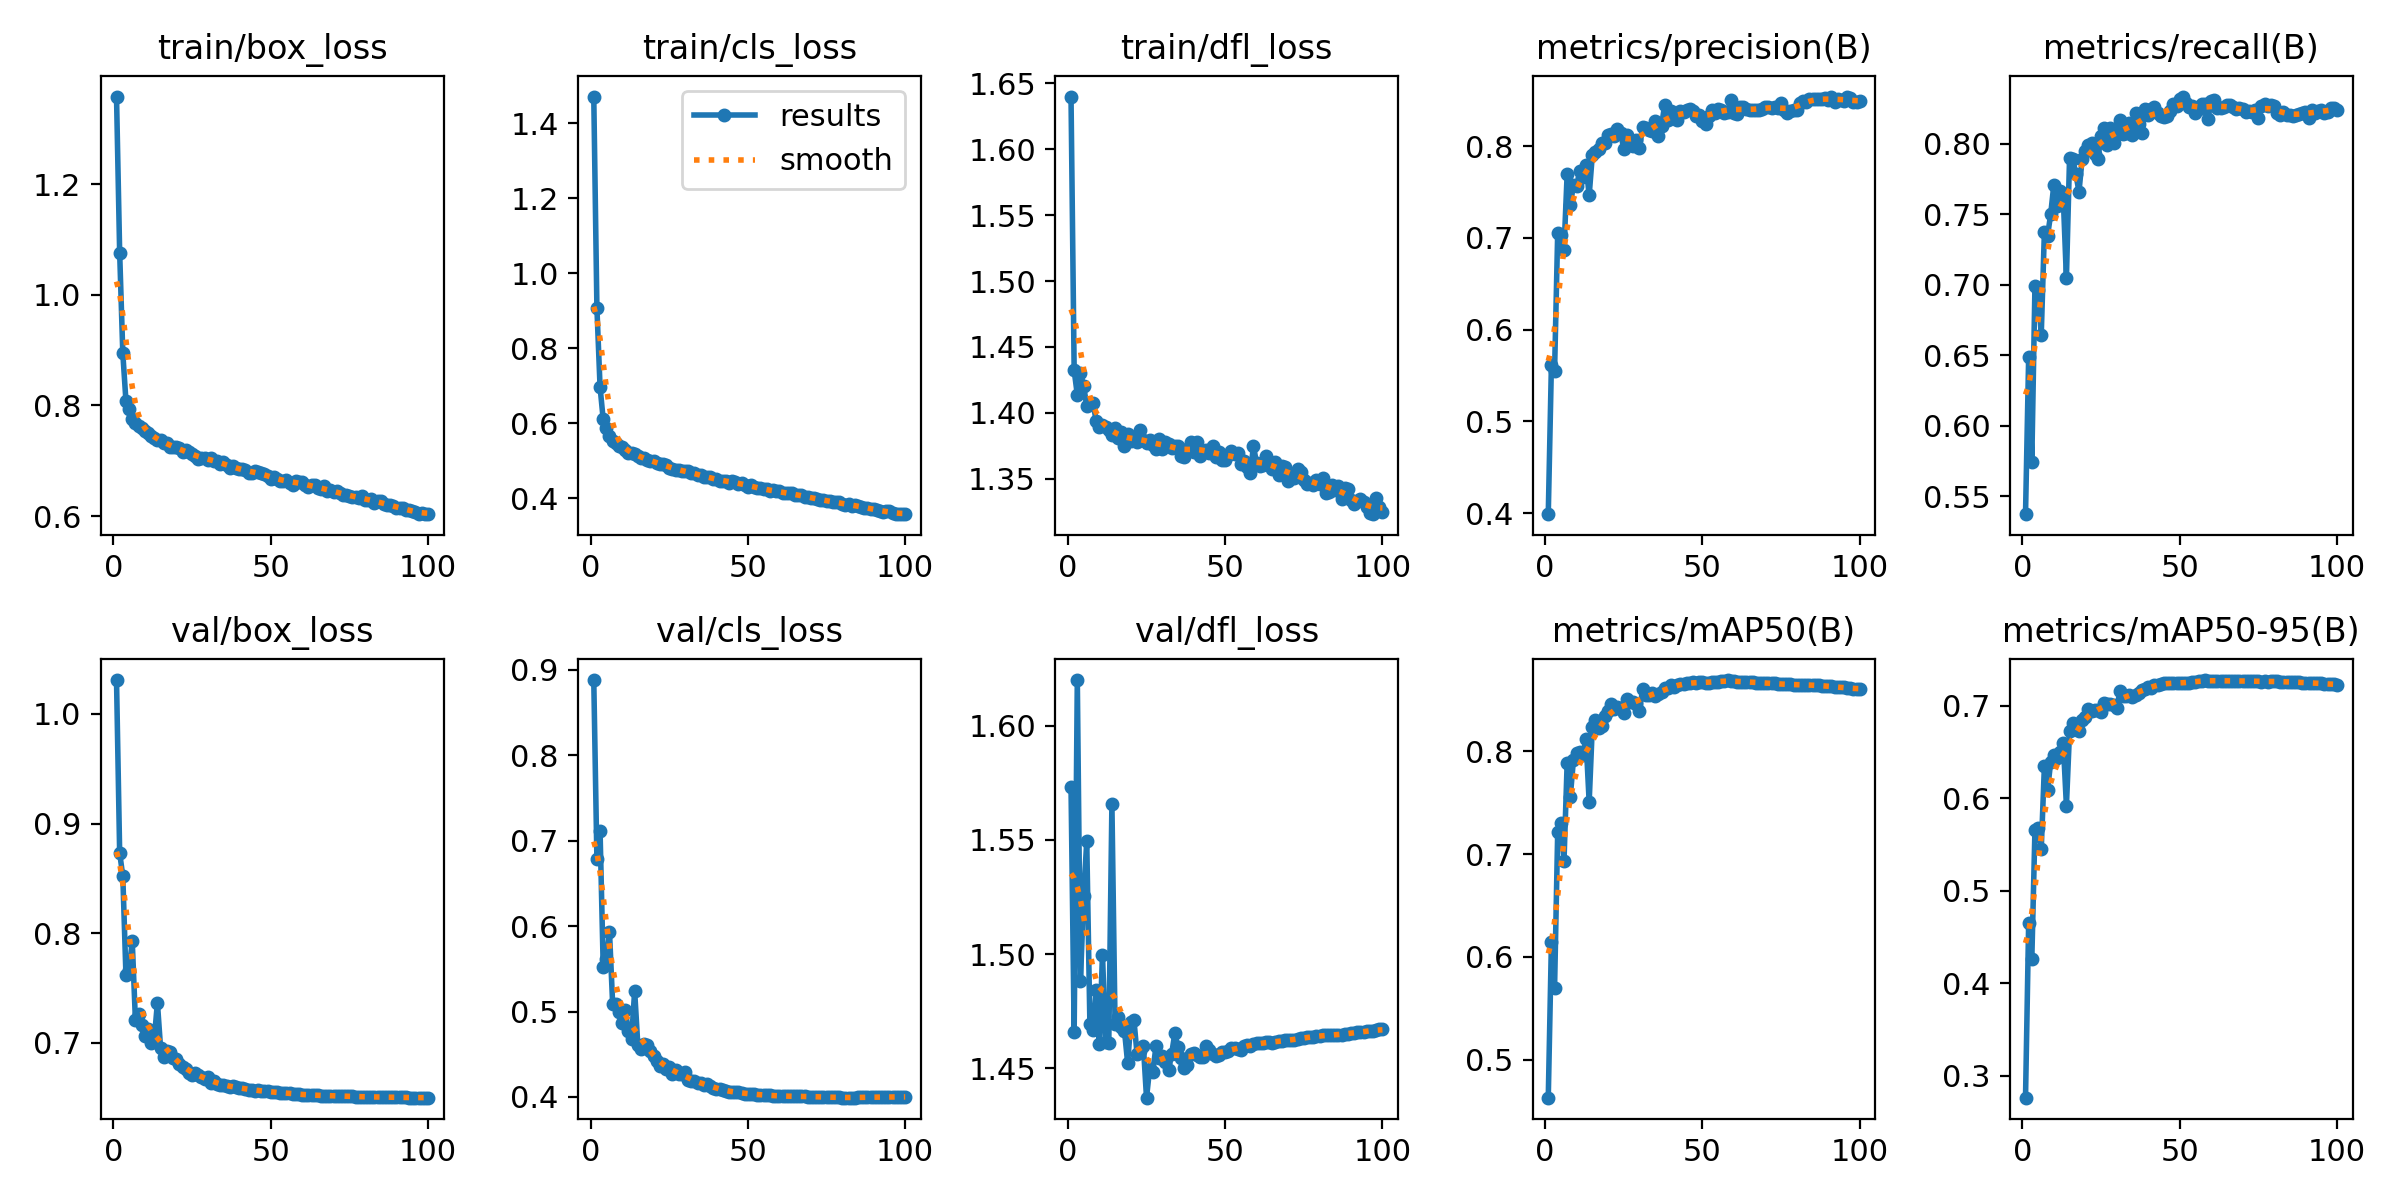

The data file committed next to this chart (first rows):
epoch, train/box_loss, train/cls_loss, train/dfl_loss, metrics/precision(B), metrics/recall(B), metrics/mAP50(B), metrics/mAP50-95(B), val/box_loss, val/cls_loss, val/dfl_loss, lr/pg0, lr/pg1, lr/pg2
1, 1.359, 1.471, 1.64, 0.399, 0.5373, 0.4633, 0.2765, 1.031, 0.8879, 1.573, 0.07011, 0.003321, 0.003321
2, 1.077, 0.9071, 1.432, 0.5619, 0.6487, 0.6141, 0.4653, 0.8732, 0.6782, 1.466, 0.04004, 0.006589, 0.006589
3, 0.8944, 0.697, 1.414, 0.5545, 0.5747, 0.5697, 0.4258, 0.8519, 0.7115, 1.62, 0.009909, 0.00979, 0.00979
4, 0.8078, 0.6103, 1.43, 0.7058, 0.6991, 0.7216, 0.5661, 0.7613, 0.5526, 1.488, 0.009703, 0.009703, 0.009703
5, 0.7932, 0.5862, 1.421, 0.7026, 0.6961, 0.7298, 0.5678, 0.7665, 0.5614, 1.525, 0.009604, 0.009604, 0.009604
6, 0.7763, 0.5656, 1.405, 0.6868, 0.6643, 0.693, 0.5448, 0.7925, 0.5934, 1.549, 0.009505, 0.009505, 0.009505
7, 0.7684, 0.5524, 1.407, 0.7693, 0.7375, 0.7883, 0.6346, 0.7209, 0.5089, 1.47, 0.009406, 0.009406, 0.009406
8, 0.763, 0.548, 1.407, 0.7354, 0.7346, 0.7558, 0.6089, 0.7257, 0.5087, 1.467, 0.009307, 0.009307, 0.009307
9, 0.7591, 0.5387, 1.394, 0.7575, 0.7499, 0.7914, 0.6388, 0.716, 0.4997, 1.484, 0.009208, 0.009208, 0.009208
10, 0.7542, 0.5366, 1.389, 0.7564, 0.7708, 0.7981, 0.6465, 0.7058, 0.4861, 1.461, 0.009109, 0.009109, 0.009109
11, 0.7502, 0.5296, 1.391, 0.7733, 0.7559, 0.7993, 0.6429, 0.7128, 0.5018, 1.5, 0.00901, 0.00901, 0.00901
12, 0.745, 0.5221, 1.389, 0.7664, 0.7663, 0.7965, 0.6497, 0.6998, 0.4767, 1.462, 0.008911, 0.008911, 0.008911
13, 0.7406, 0.5208, 1.387, 0.7796, 0.7617, 0.8114, 0.6596, 0.7029, 0.4683, 1.461, 0.008812, 0.008812, 0.008812
14, 0.7374, 0.5182, 1.383, 0.7462, 0.7045, 0.7507, 0.5919, 0.7364, 0.5239, 1.566, 0.008713, 0.008713, 0.008713
15, 0.7366, 0.5134, 1.389, 0.7899, 0.7897, 0.8235, 0.6722, 0.6953, 0.4611, 1.469, 0.008614, 0.008614, 0.008614
16, 0.7328, 0.5084, 1.381, 0.7937, 0.7893, 0.8308, 0.6811, 0.6866, 0.4559, 1.473, 0.008515, 0.008515, 0.008515
17, 0.7313, 0.5071, 1.385, 0.7964, 0.7782, 0.8224, 0.6752, 0.6918, 0.4621, 1.468, 0.008416, 0.008416, 0.008416
18, 0.7254, 0.5017, 1.375, 0.8038, 0.766, 0.8243, 0.6726, 0.6918, 0.4608, 1.466, 0.008317, 0.008317, 0.008317
19, 0.7251, 0.4992, 1.384, 0.8038, 0.7891, 0.8344, 0.6841, 0.6855, 0.4534, 1.452, 0.008218, 0.008218, 0.008218
20, 0.7245, 0.4994, 1.379, 0.8117, 0.7949, 0.8393, 0.6878, 0.6846, 0.4483, 1.47, 0.008119, 0.008119, 0.008119
21, 0.7227, 0.494, 1.38, 0.8126, 0.7987, 0.8459, 0.6963, 0.6803, 0.4422, 1.471, 0.00802, 0.00802, 0.00802
22, 0.7158, 0.4925, 1.378, 0.8113, 0.8006, 0.8415, 0.6942, 0.6774, 0.4365, 1.456, 0.007921, 0.007921, 0.007921
23, 0.7185, 0.4921, 1.387, 0.8184, 0.7927, 0.8434, 0.6953, 0.6758, 0.4383, 1.458, 0.007822, 0.007822, 0.007822
24, 0.715, 0.4886, 1.379, 0.8147, 0.7892, 0.8422, 0.6955, 0.6723, 0.4331, 1.46, 0.007723, 0.007723, 0.007723
25, 0.7116, 0.4806, 1.377, 0.7965, 0.8054, 0.8373, 0.6927, 0.6701, 0.4345, 1.437, 0.007624, 0.007624, 0.007624
26, 0.7091, 0.4789, 1.379, 0.8124, 0.8114, 0.8509, 0.7029, 0.6722, 0.4272, 1.45, 0.007525, 0.007525, 0.007525
27, 0.7036, 0.4758, 1.375, 0.8055, 0.7989, 0.8475, 0.7019, 0.6705, 0.4313, 1.448, 0.007426, 0.007426, 0.007426
28, 0.7044, 0.475, 1.373, 0.8003, 0.8107, 0.8475, 0.702, 0.6686, 0.4267, 1.46, 0.007327, 0.007327, 0.007327
29, 0.7047, 0.4738, 1.38, 0.807, 0.8004, 0.846, 0.7008, 0.6668, 0.4263, 1.454, 0.007228, 0.007228, 0.007228
30, 0.7021, 0.472, 1.372, 0.7984, 0.8069, 0.8395, 0.6969, 0.6686, 0.4288, 1.456, 0.007129, 0.007129, 0.007129
31, 0.705, 0.4738, 1.378, 0.8204, 0.8167, 0.8602, 0.7152, 0.6631, 0.4193, 1.453, 0.00703, 0.00703, 0.00703
32, 0.6989, 0.4677, 1.376, 0.8197, 0.8069, 0.8548, 0.7107, 0.6646, 0.4187, 1.45, 0.006931, 0.006931, 0.006931
33, 0.6997, 0.4678, 1.373, 0.8171, 0.8071, 0.8549, 0.7106, 0.6624, 0.4192, 1.456, 0.006832, 0.006832, 0.006832
34, 0.6949, 0.4622, 1.375, 0.8164, 0.8149, 0.857, 0.7116, 0.6612, 0.4163, 1.465, 0.006733, 0.006733, 0.006733
35, 0.697, 0.463, 1.375, 0.8278, 0.8062, 0.8532, 0.7095, 0.6613, 0.4168, 1.459, 0.006634, 0.006634, 0.006634
36, 0.6917, 0.4572, 1.367, 0.811, 0.8216, 0.8552, 0.7119, 0.6599, 0.4145, 1.454, 0.006535, 0.006535, 0.006535
37, 0.6869, 0.4559, 1.366, 0.8223, 0.8136, 0.8575, 0.714, 0.6594, 0.4148, 1.45, 0.006436, 0.006436, 0.006436
38, 0.6904, 0.456, 1.373, 0.8445, 0.8075, 0.8611, 0.7172, 0.6603, 0.4132, 1.452, 0.006337, 0.006337, 0.006337
39, 0.6864, 0.4512, 1.378, 0.828, 0.8242, 0.8615, 0.718, 0.659, 0.411, 1.456, 0.006238, 0.006238, 0.006238
40, 0.6848, 0.4516, 1.371, 0.8379, 0.8201, 0.8642, 0.7205, 0.6584, 0.4093, 1.457, 0.006139, 0.006139, 0.006139
41, 0.6849, 0.4475, 1.378, 0.8308, 0.8242, 0.8621, 0.7191, 0.6584, 0.4094, 1.456, 0.00604, 0.00604, 0.00604
42, 0.6824, 0.4471, 1.367, 0.8279, 0.8257, 0.8646, 0.7219, 0.6576, 0.408, 1.455, 0.005941, 0.005941, 0.005941
43, 0.6775, 0.4455, 1.371, 0.8377, 0.8214, 0.8649, 0.7226, 0.657, 0.4072, 1.455, 0.005842, 0.005842, 0.005842
44, 0.6785, 0.4419, 1.372, 0.8368, 0.8192, 0.8655, 0.7237, 0.6567, 0.4055, 1.46, 0.005743, 0.005743, 0.005743
45, 0.6822, 0.4456, 1.37, 0.8388, 0.8191, 0.8667, 0.7241, 0.6562, 0.4056, 1.458, 0.005644, 0.005644, 0.005644
46, 0.6789, 0.444, 1.375, 0.8399, 0.8194, 0.8666, 0.7245, 0.6565, 0.4056, 1.456, 0.005545, 0.005545, 0.005545
47, 0.677, 0.4393, 1.367, 0.8385, 0.8232, 0.8671, 0.7246, 0.6559, 0.4057, 1.455, 0.005446, 0.005446, 0.005446
48, 0.6758, 0.4403, 1.37, 0.8331, 0.8279, 0.8666, 0.7247, 0.6556, 0.4048, 1.456, 0.005347, 0.005347, 0.005347
49, 0.6729, 0.4358, 1.364, 0.8336, 0.8266, 0.8671, 0.7242, 0.6553, 0.4039, 1.457, 0.005248, 0.005248, 0.005248
50, 0.6672, 0.4312, 1.364, 0.8273, 0.8315, 0.8668, 0.7242, 0.6547, 0.4038, 1.457, 0.005149, 0.005149, 0.005149
51, 0.6713, 0.4356, 1.368, 0.8245, 0.8333, 0.8667, 0.7242, 0.6547, 0.4034, 1.458, 0.00505, 0.00505, 0.00505
52, 0.6675, 0.4311, 1.371, 0.8325, 0.8287, 0.8665, 0.724, 0.6544, 0.4031, 1.459, 0.004951, 0.004951, 0.004951
53, 0.6642, 0.4266, 1.369, 0.8388, 0.8257, 0.8672, 0.7249, 0.6541, 0.4025, 1.459, 0.004852, 0.004852, 0.004852
54, 0.6627, 0.4265, 1.37, 0.8359, 0.8263, 0.8672, 0.7256, 0.6542, 0.4023, 1.459, 0.004753, 0.004753, 0.004753
55, 0.6647, 0.4245, 1.361, 0.8402, 0.8217, 0.8676, 0.726, 0.6539, 0.4024, 1.458, 0.004654, 0.004654, 0.004654
56, 0.6601, 0.4238, 1.363, 0.8397, 0.8247, 0.8685, 0.7268, 0.6538, 0.4022, 1.46, 0.004555, 0.004555, 0.004555
57, 0.6569, 0.4185, 1.359, 0.8361, 0.8281, 0.8685, 0.7269, 0.6534, 0.4018, 1.46, 0.004456, 0.004456, 0.004456
58, 0.664, 0.4216, 1.354, 0.8373, 0.828, 0.8692, 0.7276, 0.653, 0.4015, 1.46, 0.004357, 0.004357, 0.004357
59, 0.6621, 0.4191, 1.375, 0.85, 0.8177, 0.8684, 0.727, 0.6527, 0.4014, 1.46, 0.004258, 0.004258, 0.004258
60, 0.6615, 0.4201, 1.362, 0.8358, 0.83, 0.8679, 0.7266, 0.6525, 0.4012, 1.461, 0.004159, 0.004159, 0.004159
... 40 more rows
